Dataset: Final_Dataset (GitHub, pavanteja15/tea-dataset). Classes: algal spot, brown blight, gray blight, healthy, helopeltis, red spot.

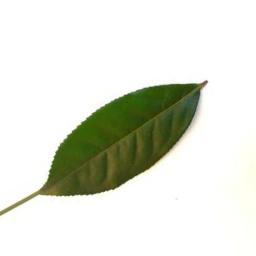
Label: healthy

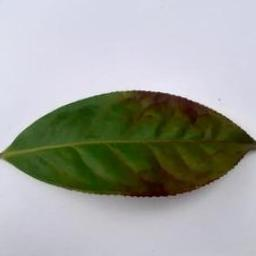
Label: red spot

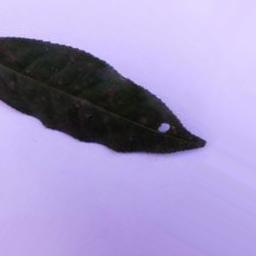
Label: algal spot

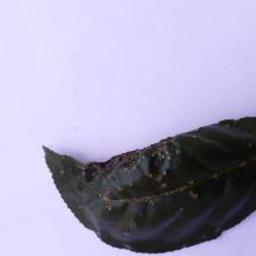
Label: helopeltis

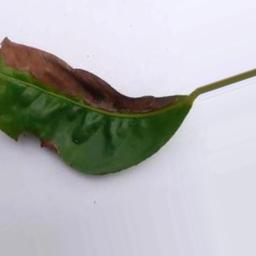
Label: brown blight

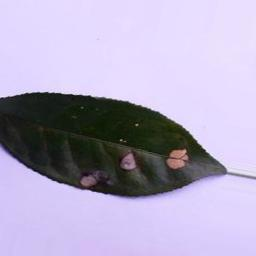
Label: gray blight
